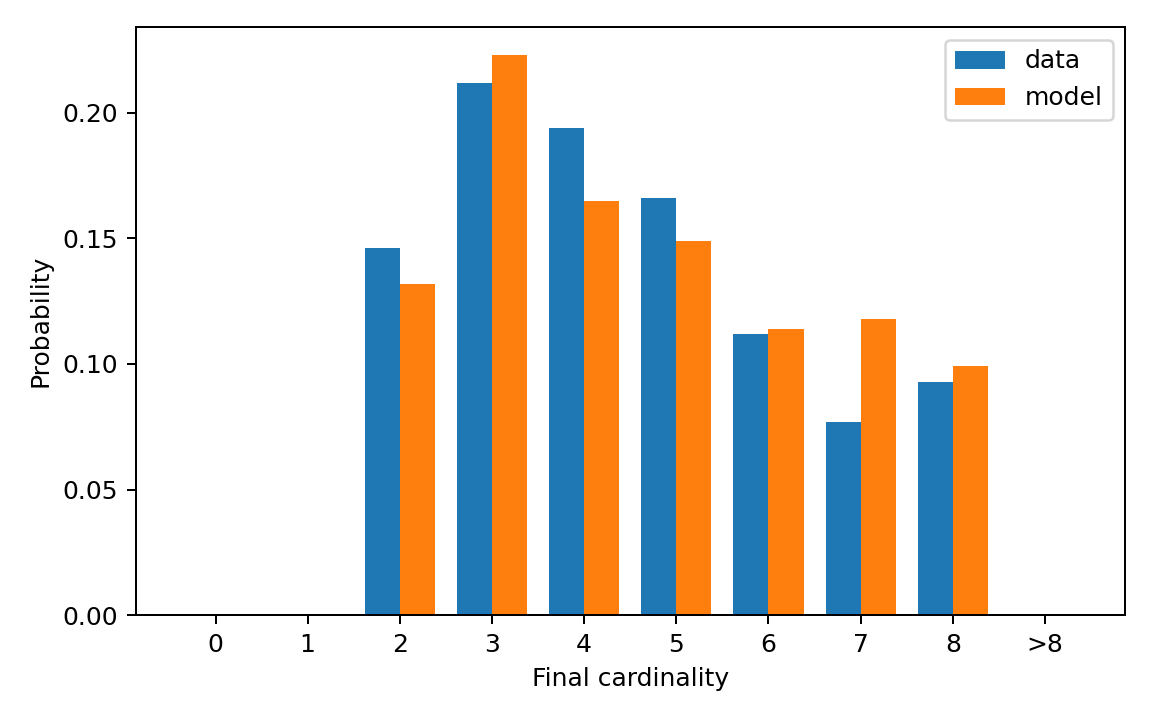

Values plotted in this chart, from the file beside it:
cardinality, cardinality_label, reference_probability, generated_probability
0, 0, 0.0, 0.0
1, 1, 0.0, 0.0
2, 2, 0.146, 0.132
3, 3, 0.212, 0.223
4, 4, 0.194, 0.165
5, 5, 0.166, 0.149
6, 6, 0.112, 0.114
7, 7, 0.077, 0.118
8, 8, 0.093, 0.099
9, >8, 0.0, 0.0
